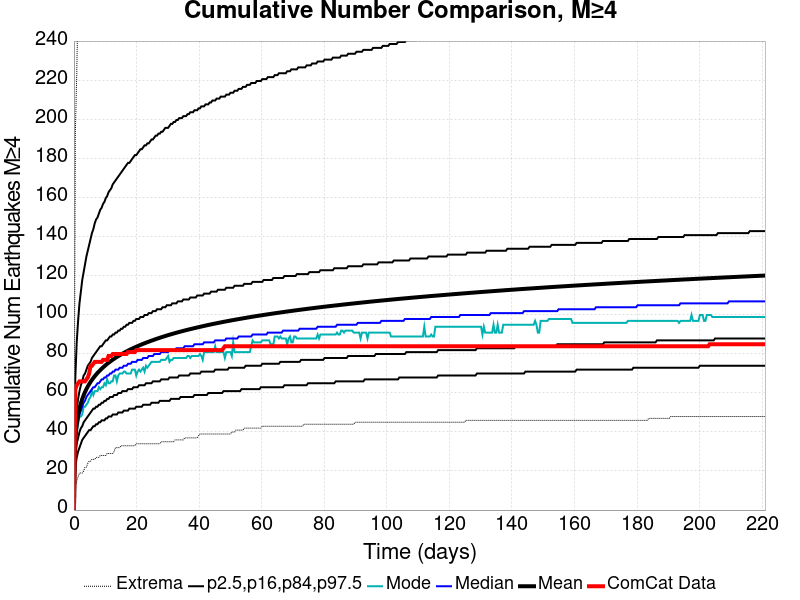

The data file committed next to this chart (first rows):
Time (days), ComCat Data, Simulation Mean, Simulation Median, Simulation Mode, Simulation Minimum, Simulation Maximum, 2.5 %-ile, 16 %-ile, 84 %-ile, 97.5 %-ile
0.0, 0.0, 0.0, 0.0, 0.0, 0.0, 0.0, 0.0, 0.0, 0.0, 0.0
0.4427, 62.0, 36.77, 35.0, 34.0, 12.0, 193.0, 22.0, 28.0, 44.0, 68.0
0.8853, 64.0, 44.13, 42.0, 40.0, 15.0, 223.0, 27.0, 34.0, 52.0, 86.0
1.328, 65.0, 48.69, 46.0, 44.0, 17.0, 263.0, 30.0, 37.0, 57.0, 97.0
1.771, 66.0, 52.05, 49.0, 48.0, 19.0, 286.0, 32.0, 40.0, 61.0, 106.0
2.213, 66.0, 54.71, 51.0, 48.0, 19.0, 307.0, 34.0, 42.0, 64.0, 112.0
2.656, 66.0, 56.94, 53.0, 49.0, 19.0, 320.0, 36.0, 43.0, 66.0, 118.0
3.099, 66.0, 58.85, 55.0, 53.0, 20.0, 326.0, 37.0, 45.0, 69.0, 122.0
3.541, 66.0, 60.53, 56.0, 53.0, 22.0, 331.0, 38.0, 46.0, 70.0, 126.0
3.984, 67.0, 62.01, 58.0, 54.0, 22.0, 341.0, 39.0, 47.0, 72.0, 130.0
4.427, 68.0, 63.35, 59.0, 55.0, 24.0, 343.0, 40.0, 48.0, 74.0, 133.0
4.869, 70.0, 64.58, 60.0, 57.0, 25.0, 348.0, 41.0, 49.0, 75.0, 136.0
5.312, 74.0, 65.7, 61.0, 58.0, 25.0, 356.0, 41.0, 50.0, 76.0, 139.0
5.755, 74.0, 66.74, 62.0, 61.0, 26.0, 360.0, 42.0, 51.0, 78.0, 142.0
6.197, 75.0, 67.71, 63.0, 59.0, 26.0, 368.0, 43.0, 52.0, 79.0, 144.0
6.64, 76.0, 68.63, 63.0, 61.0, 26.0, 375.0, 43.0, 52.0, 80.0, 147.0
7.082, 76.0, 69.48, 64.0, 61.0, 27.0, 378.0, 44.0, 53.0, 81.0, 149.0
7.525, 76.0, 70.29, 65.0, 61.0, 27.0, 382.0, 44.0, 53.0, 82.0, 150.0
7.968, 76.0, 71.05, 65.0, 63.0, 27.0, 387.0, 45.0, 54.0, 83.0, 152.0
8.41, 76.0, 71.78, 66.0, 62.0, 28.0, 394.0, 45.0, 54.0, 84.0, 154.0
8.853, 76.0, 72.46, 67.0, 63.0, 28.0, 395.0, 46.0, 55.0, 84.0, 155.0
9.296, 77.0, 73.13, 67.0, 63.0, 28.0, 401.0, 46.0, 55.0, 85.0, 157.0
9.738, 77.0, 73.76, 68.0, 65.0, 28.0, 408.0, 46.0, 56.0, 86.0, 158.0
10.18, 77.0, 74.37, 68.0, 64.0, 28.0, 411.0, 47.0, 56.0, 87.0, 160.0
10.62, 77.0, 74.96, 69.0, 67.0, 29.0, 417.0, 47.0, 57.0, 87.0, 161.0
11.07, 79.0, 75.53, 69.0, 65.0, 29.0, 420.0, 48.0, 57.0, 88.0, 163.0
11.51, 79.0, 76.07, 70.0, 65.0, 29.0, 424.0, 48.0, 58.0, 89.0, 164.0
11.95, 79.0, 76.59, 70.0, 66.0, 29.0, 428.0, 48.0, 58.0, 89.0, 165.0
12.39, 80.0, 77.09, 71.0, 66.0, 29.0, 434.0, 49.0, 58.0, 90.0, 167.0
12.84, 80.0, 77.57, 71.0, 69.0, 30.0, 439.0, 49.0, 59.0, 90.0, 168.0
13.28, 80.0, 78.05, 72.0, 69.0, 32.0, 465.0, 49.0, 59.0, 91.0, 169.0
13.72, 80.0, 78.49, 72.0, 66.0, 32.0, 469.0, 49.0, 59.0, 91.0, 170.0
14.16, 80.0, 78.93, 72.0, 69.0, 32.0, 473.0, 50.0, 60.0, 92.0, 171.0
14.61, 80.0, 79.35, 73.0, 70.0, 32.0, 478.0, 50.0, 60.0, 92.0, 172.0
15.05, 80.0, 79.77, 73.0, 70.0, 33.0, 484.0, 50.0, 60.0, 93.0, 173.0
15.49, 80.0, 80.18, 73.0, 70.0, 33.0, 488.0, 50.0, 61.0, 93.0, 174.0
15.94, 80.0, 80.57, 74.0, 71.0, 33.0, 489.0, 51.0, 61.0, 94.0, 175.0
16.38, 80.0, 80.96, 74.0, 71.0, 33.0, 491.0, 51.0, 61.0, 94.0, 176.0
16.82, 80.0, 81.34, 74.0, 70.0, 33.0, 494.0, 51.0, 61.0, 95.0, 177.0
17.26, 81.0, 81.7, 75.0, 70.0, 33.0, 495.0, 51.0, 62.0, 95.0, 178.0
17.71, 81.0, 82.06, 75.0, 70.0, 33.0, 495.0, 52.0, 62.0, 96.0, 178.0
18.15, 81.0, 82.41, 75.0, 70.0, 33.0, 495.0, 52.0, 62.0, 96.0, 179.0
18.59, 81.0, 82.76, 76.0, 72.0, 33.0, 496.0, 52.0, 62.0, 96.0, 180.0
19.03, 81.0, 83.09, 76.0, 72.0, 33.0, 496.0, 52.0, 63.0, 97.0, 181.0
19.48, 81.0, 83.42, 76.0, 72.0, 33.0, 497.0, 52.0, 63.0, 97.0, 182.0
19.92, 82.0, 83.73, 76.0, 69.0, 34.0, 498.0, 53.0, 63.0, 98.0, 182.0
20.36, 82.0, 84.05, 77.0, 71.0, 34.0, 501.0, 53.0, 63.0, 98.0, 183.0
20.8, 82.0, 84.36, 77.0, 72.0, 34.0, 505.0, 53.0, 64.0, 98.0, 184.0
21.25, 82.0, 84.65, 77.0, 71.0, 34.0, 505.0, 53.0, 64.0, 99.0, 185.0
21.69, 82.0, 84.95, 77.0, 72.0, 34.0, 509.0, 53.0, 64.0, 99.0, 185.0
22.13, 82.0, 85.24, 78.0, 73.0, 34.0, 511.0, 54.0, 64.0, 99.0, 186.0
22.58, 82.0, 85.52, 78.0, 71.0, 34.0, 513.0, 54.0, 64.0, 100.0, 187.0
23.02, 82.0, 85.8, 78.0, 74.0, 34.0, 515.0, 54.0, 65.0, 100.0, 187.0
23.46, 82.0, 86.07, 78.0, 73.0, 34.0, 519.0, 54.0, 65.0, 100.0, 188.0
23.9, 82.0, 86.34, 79.0, 74.0, 34.0, 520.0, 54.0, 65.0, 101.0, 188.0
24.35, 82.0, 86.6, 79.0, 75.0, 34.0, 520.0, 54.0, 65.0, 101.0, 189.0
24.79, 82.0, 86.86, 79.0, 76.0, 34.0, 521.0, 55.0, 65.0, 101.0, 190.0
25.23, 82.0, 87.12, 79.0, 76.0, 34.0, 521.0, 55.0, 66.0, 102.0, 190.0
25.67, 82.0, 87.37, 80.0, 76.0, 34.0, 521.0, 55.0, 66.0, 102.0, 191.0
26.12, 82.0, 87.62, 80.0, 76.0, 34.0, 522.0, 55.0, 66.0, 102.0, 192.0
... 440 more rows
